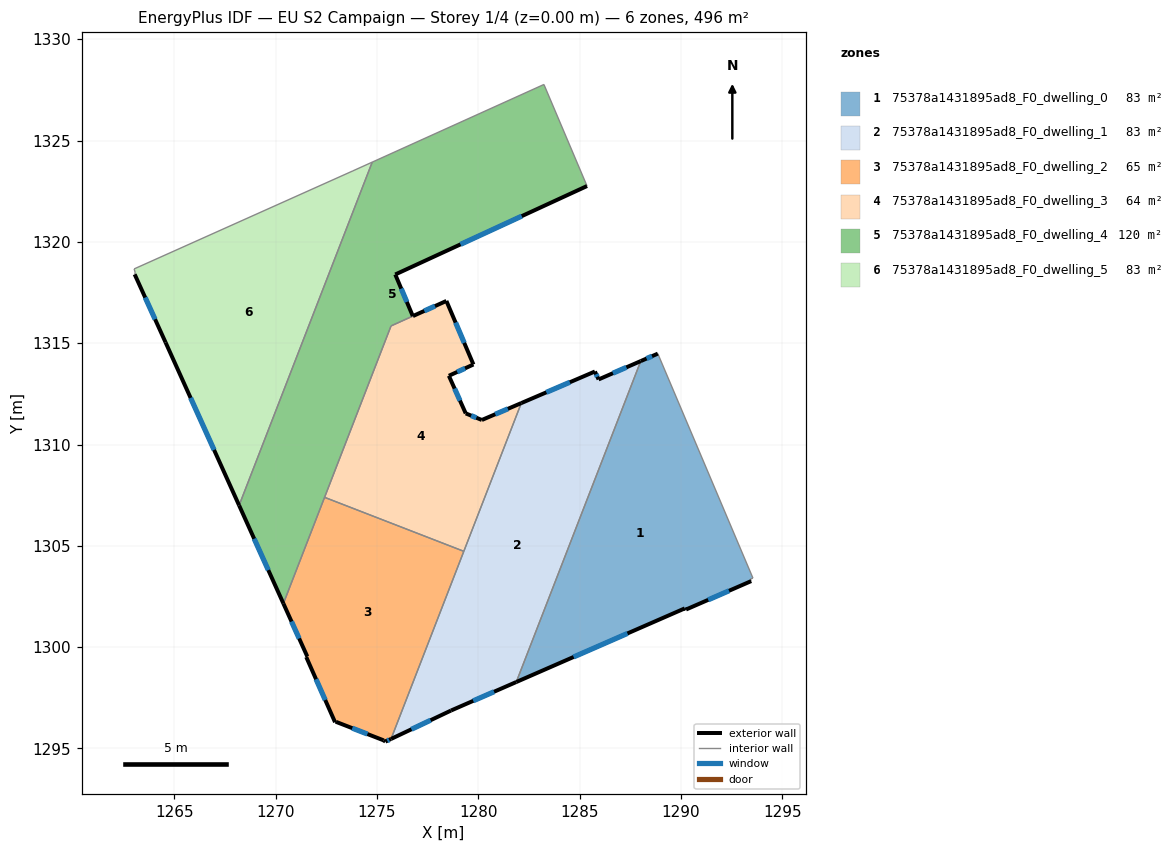
=== STOREY PLAN SPEC (per zone: floor XY polygon, exterior-wall plan segments, windows/doors) ===
zone 1: 75378a1431895ad8_F0_dwelling_0  (82.7 m²)
  floor: (1288.86, 1314.48) (1293.56, 1303.41) (1293.43, 1303.35) (1293.47, 1303.26) (1290.26, 1301.86) (1290.19, 1301.91) (1281.88, 1298.28) (1288.02, 1314.12)
  exterior wall: (1290.26, 1301.86) – (1293.47, 1303.26)  [3.5 m]
    window: (1291.35, 1302.34) – (1292.38, 1302.78)  [1.1 m²]
  exterior wall: (1290.19, 1301.91) – (1290.26, 1301.86)  [0.1 m]
  exterior wall: (1281.88, 1298.28) – (1290.19, 1301.91)  [9.1 m]
    window: (1284.71, 1299.52) – (1287.36, 1300.68)  [2.8 m²]
  exterior wall: (1288.86, 1314.48) – (1288.02, 1314.12)  [0.9 m]
    window: (1288.58, 1314.36) – (1288.31, 1314.24)  [0.3 m²]
  interior walls: 4
zone 2: 75378a1431895ad8_F0_dwelling_1  (82.7 m²)
  floor: (1288.02, 1314.12) (1281.88, 1298.28) (1278.66, 1296.87) (1275.70, 1295.47) (1282.13, 1312.04) (1285.76, 1313.60) (1285.94, 1313.21)
  exterior wall: (1278.66, 1296.87) – (1281.88, 1298.28)  [3.5 m]
    window: (1279.75, 1297.35) – (1280.78, 1297.80)  [1.1 m²]
  exterior wall: (1275.70, 1295.47) – (1278.66, 1296.87)  [3.3 m]
    window: (1276.71, 1295.95) – (1277.65, 1296.40)  [1.0 m²]
  exterior wall: (1285.76, 1313.60) – (1282.13, 1312.04)  [4.0 m]
    window: (1284.52, 1313.07) – (1283.36, 1312.58)  [1.2 m²]
  exterior wall: (1285.94, 1313.21) – (1285.76, 1313.60)  [0.4 m]
    window: (1285.88, 1313.34) – (1285.82, 1313.47)  [0.1 m²]
  exterior wall: (1288.02, 1314.12) – (1285.94, 1313.21)  [2.3 m]
    window: (1287.31, 1313.81) – (1286.65, 1313.52)  [0.7 m²]
  interior walls: 3
zone 3: 75378a1431895ad8_F0_dwelling_2  (64.5 m²)
  floor: (1279.29, 1304.73) (1275.70, 1295.47) (1275.42, 1295.34) (1275.33, 1295.40) (1272.98, 1296.31) (1272.94, 1296.30) (1271.51, 1299.51) (1271.56, 1299.54) (1270.39, 1302.15) (1272.42, 1307.39)
  exterior wall: (1275.42, 1295.34) – (1275.70, 1295.47)  [0.3 m]
    window: (1275.51, 1295.38) – (1275.60, 1295.43)  [0.1 m²]
  exterior wall: (1275.33, 1295.40) – (1275.42, 1295.34)  [0.1 m]
  exterior wall: (1272.98, 1296.31) – (1275.33, 1295.40)  [2.5 m]
    window: (1273.78, 1296.00) – (1274.53, 1295.71)  [0.8 m²]
  exterior wall: (1272.94, 1296.30) – (1272.98, 1296.31)  [0.1 m]
  exterior wall: (1271.51, 1299.51) – (1272.94, 1296.30)  [3.5 m]
    window: (1272.00, 1298.42) – (1272.45, 1297.39)  [1.1 m²]
  exterior wall: (1271.56, 1299.54) – (1271.51, 1299.51)  [0.1 m]
  exterior wall: (1270.39, 1302.15) – (1271.56, 1299.54)  [2.9 m]
    window: (1270.79, 1301.26) – (1271.16, 1300.43)  [0.9 m²]
  interior walls: 3
zone 4: 75378a1431895ad8_F0_dwelling_3  (63.8 m²)
  floor: (1278.43, 1317.08) (1279.76, 1313.95) (1278.55, 1313.39) (1279.38, 1311.54) (1280.18, 1311.21) (1282.13, 1312.04) (1279.29, 1304.73) (1272.42, 1307.39) (1275.70, 1315.85)
  exterior wall: (1278.43, 1317.08) – (1276.78, 1316.34)  [1.8 m]
    window: (1277.87, 1316.83) – (1277.34, 1316.59)  [0.6 m²]
  exterior wall: (1279.76, 1313.95) – (1278.43, 1317.08)  [3.4 m]
    window: (1279.31, 1315.02) – (1278.88, 1316.02)  [1.0 m²]
  exterior wall: (1278.55, 1313.39) – (1279.76, 1313.95)  [1.3 m]
    window: (1278.96, 1313.58) – (1279.35, 1313.76)  [0.4 m²]
  exterior wall: (1279.38, 1311.54) – (1278.55, 1313.39)  [2.0 m]
    window: (1279.10, 1312.17) – (1278.83, 1312.76)  [0.6 m²]
  exterior wall: (1280.18, 1311.21) – (1279.38, 1311.54)  [0.9 m]
    window: (1279.91, 1311.32) – (1279.65, 1311.43)  [0.3 m²]
  exterior wall: (1282.13, 1312.04) – (1280.18, 1311.21)  [2.1 m]
    window: (1281.46, 1311.76) – (1280.84, 1311.49)  [0.6 m²]
  interior walls: 4
zone 5: 75378a1431895ad8_F0_dwelling_4  (119.6 m²)
  floor: (1283.24, 1327.77) (1285.37, 1322.75) (1275.91, 1318.39) (1276.77, 1316.34) (1275.70, 1315.85) (1270.39, 1302.15) (1268.20, 1307.00) (1274.77, 1323.93)
  exterior wall: (1268.20, 1307.00) – (1270.39, 1302.15)  [5.3 m]
    window: (1268.94, 1305.35) – (1269.64, 1303.80)  [1.6 m²]
  exterior wall: (1275.91, 1318.39) – (1285.37, 1322.75)  [10.4 m]
    window: (1279.13, 1319.88) – (1282.15, 1321.27)  [3.2 m²]
  exterior wall: (1276.77, 1316.34) – (1275.91, 1318.39)  [2.2 m]
    window: (1276.48, 1317.04) – (1276.20, 1317.69)  [0.7 m²]
  interior walls: 6
zone 6: 75378a1431895ad8_F0_dwelling_5  (82.7 m²)
  floor: (1274.77, 1323.93) (1268.20, 1307.00) (1264.57, 1315.04) (1263.05, 1318.40) (1263.08, 1318.47) (1263.02, 1318.67) (1273.82, 1323.50)
  exterior wall: (1264.57, 1315.04) – (1268.20, 1307.00)  [8.8 m]
    window: (1265.81, 1312.30) – (1266.97, 1309.73)  [2.7 m²]
  exterior wall: (1263.05, 1318.40) – (1264.57, 1315.04)  [3.7 m]
    window: (1263.57, 1317.25) – (1264.05, 1316.18)  [1.1 m²]
  interior walls: 5

=== DERIVED (storey summary) ===
Building: EU S2 Campaign
Storey: 1 of 4  (floor level z = 0.00 m)
Storey gross floor area: 496.0 m²
Zones on this storey: 6
  - 75378a1431895ad8_F0_dwelling_0: floor 82.7 m²; exterior wall 13.6 m (40.8 m²); 3 window(s) 4.1 m²; WWR 10.1%
  - 75378a1431895ad8_F0_dwelling_1: floor 82.7 m²; exterior wall 13.4 m (40.3 m²); 5 window(s) 4.1 m²; WWR 10.2%
  - 75378a1431895ad8_F0_dwelling_2: floor 64.5 m²; exterior wall 9.4 m (28.3 m²); 4 window(s) 2.8 m²; WWR 10.0%
  - 75378a1431895ad8_F0_dwelling_3: floor 63.8 m²; exterior wall 11.6 m (34.7 m²); 6 window(s) 3.5 m²; WWR 10.2%
  - 75378a1431895ad8_F0_dwelling_4: floor 119.6 m²; exterior wall 18.0 m (53.9 m²); 3 window(s) 5.5 m²; WWR 10.2%
  - 75378a1431895ad8_F0_dwelling_5: floor 82.7 m²; exterior wall 12.5 m (37.5 m²); 2 window(s) 3.8 m²; WWR 10.2%
Zone adjacency (shared interzone walls):
  - 75378a1431895ad8_F0_dwelling_0 ↔ 75378a1431895ad8_F0_dwelling_1
  - 75378a1431895ad8_F0_dwelling_1 ↔ 75378a1431895ad8_F0_dwelling_2
  - 75378a1431895ad8_F0_dwelling_1 ↔ 75378a1431895ad8_F0_dwelling_3
  - 75378a1431895ad8_F0_dwelling_2 ↔ 75378a1431895ad8_F0_dwelling_3
  - 75378a1431895ad8_F0_dwelling_2 ↔ 75378a1431895ad8_F0_dwelling_4
  - 75378a1431895ad8_F0_dwelling_3 ↔ 75378a1431895ad8_F0_dwelling_4
  - 75378a1431895ad8_F0_dwelling_4 ↔ 75378a1431895ad8_F0_dwelling_5